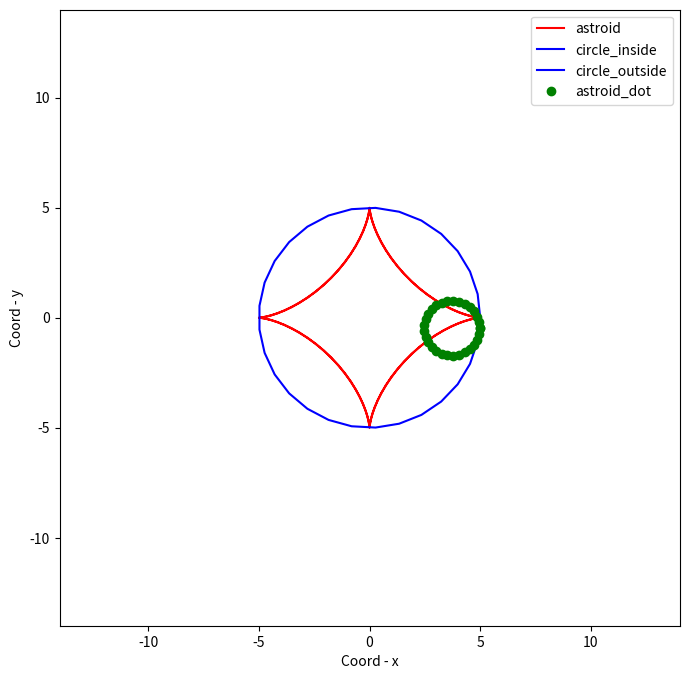

Write the Python code that produced this figure.
import numpy as np
import matplotlib.pyplot as plt 
import matplotlib.animation as anim      

fig, ax = plt.subplots(figsize=(8,8)) 
            
astroid_line, = plt.plot([], [], color='r', label='astroid')
circle_inside, = plt.plot([], [], color='b', label='circle_inside')
circle_outside, = plt.plot([], [], color='b', label='circle_outside')
astroid_dot, = plt.plot([], [], 'o', color='g', label='astroid_dot') 

def astroid_func(R, t):
    """ Функция астроиды
    """
    
    x = R * np.cos(t)**3
    y = R * np.sin(t)**3
    
    return x, y

def circle_inside_func(R, t):
    """ Функция круга рисующего циклоиду
    """
    
    alpha = np.linspace(0, 2*np.pi, 30)
    
    x = 3*R/4 * np.cos(t) + R/4 * np.cos(alpha)
    y = 3*R/4 * np.sin(t) + R/4 * np.sin(alpha)
    
    return x, y

def circle_outside_func(R, t):
    """Функция статичного круга
    """
    
    alpha = np.linspace(0, 2*np.pi, 30)
    
    x = R * np.cos(alpha)
    y = R * np.sin(alpha)
    
    return x, y

def animate(i):
    
    astroid_line.set_data(astroid_func(R=5, t=np.linspace(0, 4*np.pi*i/100, i)))
    astroid_dot.set_data(circle_inside_func(R=5, t=4*np.pi*i/100))
    circle_inside.set_data(circle_inside_func(R=5, t=4*np.pi*i/100))
    circle_outside.set_data(circle_outside_func(R=5, t=4*np.pi*i/100))

ani = anim.FuncAnimation(fig,
                         animate,
                         frames = 100,
                         interval=10)
ax.set_xlim(-14, 14)  
ax.set_ylim(-14, 14)
plt.legend()
plt.xlabel('Coord - x')
plt.ylabel('Coord - y')

ani.save('lb_7_pr_4.gif')